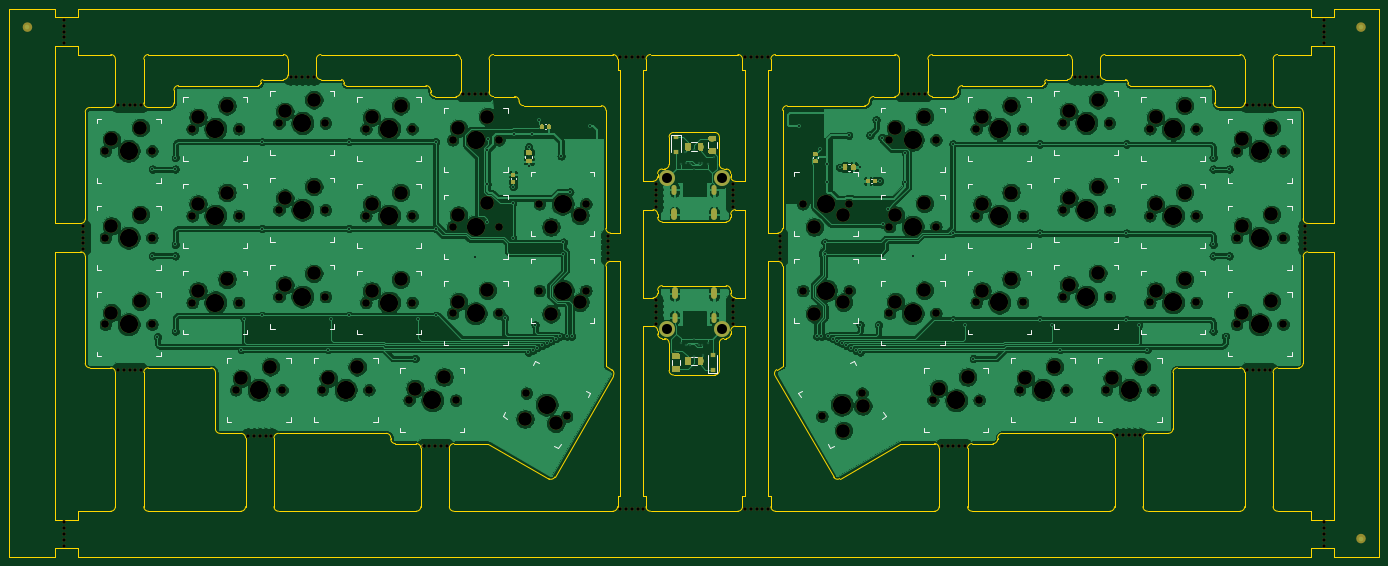
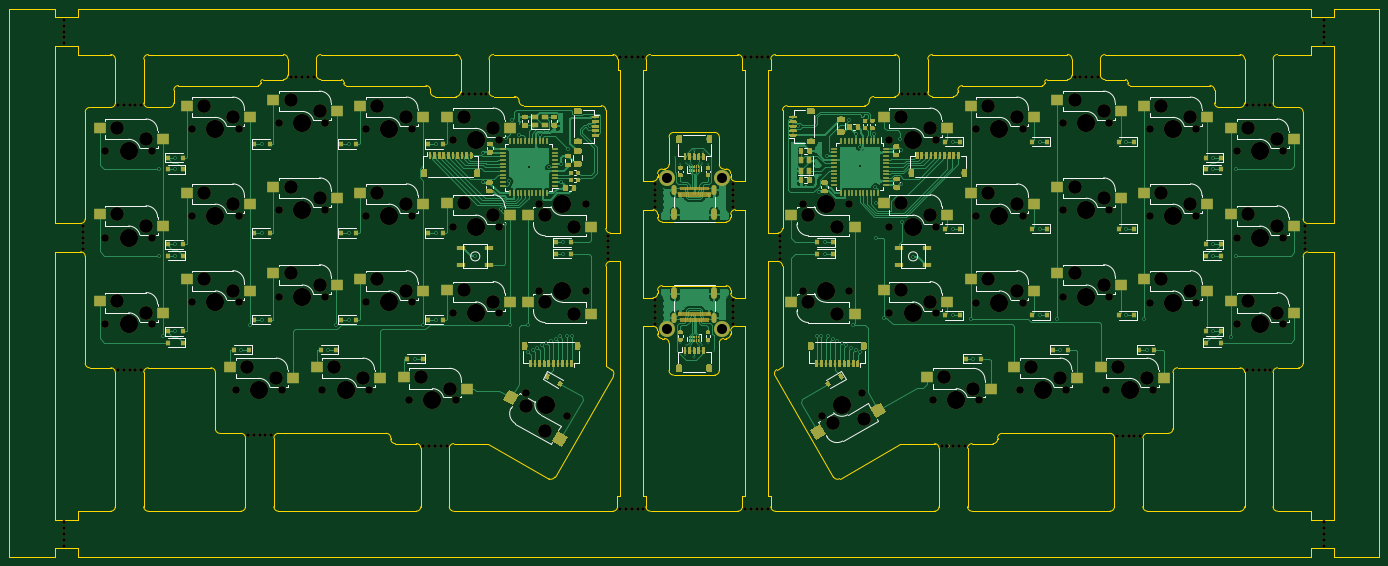
Circuit board: 11 layer files. Board 300.0 x 120.0 mm.
- bottom_copper: Panel-B_Cu.gbl (411021 bytes)
- bottom_mask: Panel-B_Mask.gbs (288099 bytes)
- paste: Panel-B_Paste.gbp (276283 bytes)
- bottom_silk: Panel-B_SilkS.gbo (38624 bytes)
- outline: Panel-Edge_Cuts.gm1 (20958 bytes)
- top_copper: Panel-F_Cu.gtl (587340 bytes)
- top_mask: Panel-F_Mask.gts (49202 bytes)
- paste: Panel-F_Paste.gtp (38532 bytes)
- top_silk: Panel-F_SilkS.gto (19426 bytes)
- drill: Panel-NPTH.drl (6273 bytes)
- drill: Panel-PTH.drl (2978 bytes)

=== bottom_copper: Panel-B_Cu.gbl (411021 bytes, source omitted) ===
=== bottom_mask: Panel-B_Mask.gbs (288099 bytes, source omitted) ===
=== paste: Panel-B_Paste.gbp (276283 bytes, source omitted) ===
=== bottom_silk: Panel-B_SilkS.gbo (38624 bytes, source omitted) ===
=== outline: Panel-Edge_Cuts.gm1 (20958 bytes, source omitted) ===
=== top_copper: Panel-F_Cu.gtl (587340 bytes, source omitted) ===
=== top_mask: Panel-F_Mask.gts (49202 bytes, source omitted) ===
=== paste: Panel-F_Paste.gtp (38532 bytes, source omitted) ===
=== top_silk: Panel-F_SilkS.gto (19426 bytes, source omitted) ===
=== drill: Panel-NPTH.drl (6273 bytes, source omitted) ===
=== drill: Panel-PTH.drl ===
M48
; DRILL file {KiCad (5.1.4)-1} date 9/15/2021 6:25:03 PM
; FORMAT={-:-/ absolute / inch / decimal}
; #@! TF.CreationDate,2021-09-15T18:25:03-07:00
; #@! TF.GenerationSoftware,Kicad,Pcbnew,(5.1.4)-1
; #@! TF.FileFunction,Plated,1,2,PTH
FMAT,2
INCH
T1C0.0118
T2C0.0157
T3C0.0236
T4C0.0866
%
G90
G05
T1
X5.724Y-4.5705
X5.7725Y-2.9605
X5.7727Y-4.5057
X5.8118Y-2.8581
X5.8199Y-4.5176
X5.8237Y-2.9487
X5.8512Y-2.9487
X5.8514Y-4.5176
X5.8906Y-2.8424
X5.8906Y-2.9998
X5.8908Y-4.4664
X5.8908Y-4.6238
X5.93Y-2.9487
X5.9302Y-4.5176
X5.9577Y-4.5176
X5.9615Y-2.9487
X5.9695Y-4.6081
X6.0087Y-2.9605
X6.0089Y-4.5057
X6.0574Y-2.8957
T2
X1.2199Y-3.0038
X1.2199Y-3.7518
X1.2632Y-4.4487
X1.4167Y-2.9054
X1.4167Y-3.0038
X1.4167Y-3.6534
X1.4167Y-3.7518
X1.4167Y-4.4014
X1.9876Y-4.5589
X2.0112Y-4.2923
X2.1647Y-2.7676
X2.1647Y-3.5156
X2.1647Y-4.2636
X2.7356Y-4.5589
X2.7592Y-4.2923
X2.9128Y-2.7676
X2.9128Y-3.5156
X2.9128Y-4.2636
X3.4836Y-4.6376
X3.5073Y-4.2923
X3.6608Y-2.7676
X3.6608Y-3.5156
X3.6608Y-4.2636
X4.0023Y-3.7577
X4.1003Y-3.4577
X4.1057Y-2.8384
X4.1057Y-3.1337
X4.1136Y-2.7479
X4.2553Y-4.2873
X4.3262Y-3.2991
X4.3262Y-3.5943
X4.3301Y-3.1554
X4.338Y-2.7006
X4.46Y-4.5825
X4.4639Y-2.8109
X4.4639Y-2.9762
X4.4954Y-2.7006
X4.4994Y-4.5628
X4.519Y-4.3455
X4.5388Y-4.5432
X4.5554Y-2.5806
X4.5781Y-4.5235
X4.6175Y-4.5038
X4.6569Y-4.4841
X4.6962Y-4.4644
X4.7356Y-4.4447
X4.7435Y-2.8896
X4.7632Y-3.6337
X4.7632Y-3.7321
X4.7947Y-4.4447
X4.8183Y-3.2006
X4.834Y-4.4447
X4.9915Y-2.6337
X6.7898Y-2.6336
X6.9473Y-4.4446
X6.9749Y-2.8344
X6.9867Y-4.4446
X7.0182Y-3.6336
X7.0182Y-3.732
X7.0379Y-2.9564
X7.0379Y-3.1139
X7.0457Y-4.4446
X7.0851Y-4.4642
X7.1245Y-4.4839
X7.1442Y-2.9879
X7.1638Y-4.5036
X7.2032Y-4.5233
X7.2229Y-2.7123
X7.2426Y-4.543
X7.282Y-4.5627
X7.3175Y-2.9881
X7.3213Y-4.3461
X7.3213Y-4.5823
X7.4047Y-2.7105
X7.4591Y-2.5785
X7.4788Y-4.3461
X7.4888Y-3.106
X7.5093Y-2.7317
X7.5182Y-3.48
X7.5573Y-3.3459
X7.7111Y-2.862
X7.7111Y-3.1179
X7.778Y-3.7557
X8.1205Y-2.7871
X8.1205Y-3.5549
X8.1205Y-4.3029
X8.2268Y-4.3461
X8.2977Y-4.6375
X8.8686Y-2.7871
X8.8686Y-3.5549
X8.8686Y-4.3029
X8.9749Y-4.3461
X9.0457Y-4.5588
X9.6166Y-2.7871
X9.6166Y-3.5549
X9.6166Y-4.3029
X9.7229Y-4.3461
X9.7938Y-4.5588
X10.3646Y-2.9053
X10.3646Y-3.0037
X10.3646Y-3.6533
X10.3646Y-3.7517
X10.3646Y-4.4013
X10.4709Y-4.4446
X10.5024Y-3.0037
X10.5024Y-3.7517
T4
X6.1268Y-3.0805
X5.6546Y-4.3857
X5.6544Y-3.0811
X6.127Y-4.3851
T3
G00X5.7207Y-4.0431
M15
G01X5.7207Y-4.1022
M16
G05
G00X5.7207Y-4.264
M15
G01X5.7207Y-4.3034
M16
G05
G00X6.0609Y-4.0431
M15
G01X6.0609Y-4.1022
M16
G05
G00X6.0609Y-4.264
M15
G01X6.0609Y-4.3034
M16
G05
G00X5.7205Y-3.2022
M15
G01X5.7205Y-3.1628
M16
G05
G00X5.7205Y-3.4231
M15
G01X5.7205Y-3.364
M16
G05
G00X6.0607Y-3.2022
M15
G01X6.0607Y-3.1628
M16
G05
G00X6.0607Y-3.4231
M15
G01X6.0607Y-3.364
M16
G05
T0
M30

